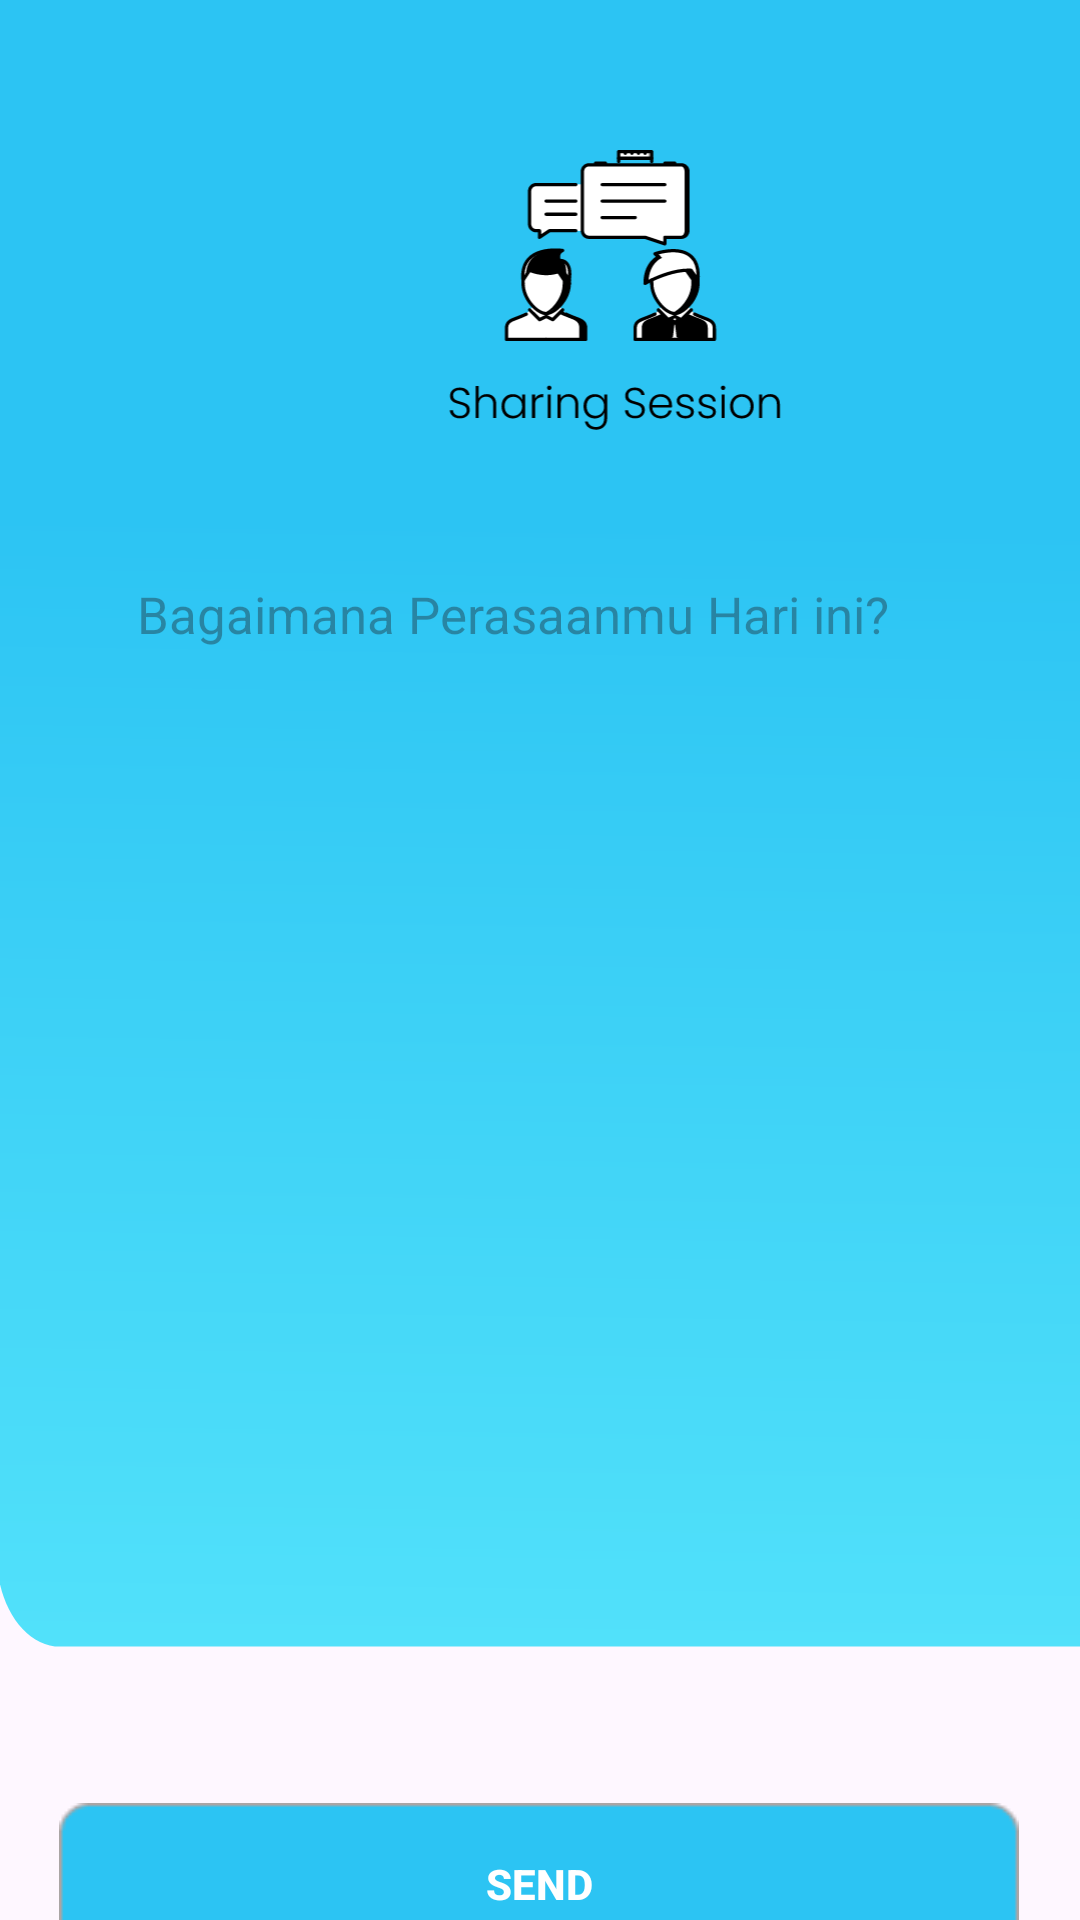

Here is an Android app screen rendered from its layout file. Give the layout XML and the strings, colors and styles it references.
<!-- AndroidManifest.xml: application theme Theme.MindSpace -->
<!-- res/layout/activity_add_post.xml -->
<?xml version="1.0" encoding="utf-8"?>
<androidx.constraintlayout.widget.ConstraintLayout xmlns:android="http://schemas.android.com/apk/res/android"
    xmlns:tools="http://schemas.android.com/tools"
    android:layout_width="match_parent"
    android:layout_height="match_parent"
    xmlns:app="http://schemas.android.com/apk/res-auto"
    tools:context=".view.addpost.AddPostActivity">


    <androidx.constraintlayout.widget.ConstraintLayout
        android:id="@+id/topBarsharingssession"
        android:layout_width="411dp"
        android:layout_height="561dp"
        android:background="@drawable/topsheet"
        app:layout_constraintBottom_toBottomOf="parent"
        app:layout_constraintEnd_toEndOf="parent"
        app:layout_constraintHorizontal_bias="0.0"
        app:layout_constraintStart_toStartOf="parent"
        app:layout_constraintTop_toTopOf="parent"
        app:layout_constraintVertical_bias="0.0">


        <ImageView
            android:id="@+id/imageView2"
            android:layout_width="165dp"
            android:layout_height="114dp"
            android:layout_marginTop="50dp"
            android:src="@drawable/sharingsession"
            app:layout_constraintEnd_toEndOf="parent"
            app:layout_constraintStart_toStartOf="parent"
            app:layout_constraintTop_toTopOf="parent" />

        <ImageButton
            android:id="@+id/btn_profile"
            android:layout_width="53dp"
            android:layout_height="53dp"
            android:src="@drawable/ic_account"
            android:background="@color/lightblue"
            app:layout_constraintBottom_toBottomOf="parent"
            app:layout_constraintEnd_toEndOf="parent"
            app:layout_constraintHorizontal_bias="0.95"
            app:layout_constraintStart_toStartOf="parent"
            app:layout_constraintTop_toTopOf="parent"
            app:layout_constraintVertical_bias="0.050000012" />

        <EditText
            android:id="@+id/textsharingsession"
            android:layout_width="370dp"
            android:layout_height="340dp"
            android:background="@drawable/rounded_corner"
            android:ems="10"
            android:hint="@string/sharing_session_status"
            android:inputType="textMultiLine"
            android:paddingStart="25dp"
            android:paddingBottom="280dp"
            android:textSize="17sp"
            app:layout_constraintBottom_toBottomOf="@+id/topBarsharingssession"
            app:layout_constraintEnd_toEndOf="parent"
            app:layout_constraintStart_toStartOf="parent"
            app:layout_constraintTop_toTopOf="parent"
            app:layout_constraintVertical_bias="0.791"
            tools:ignore="RtlSymmetry" />
    </androidx.constraintlayout.widget.ConstraintLayout>

    <androidx.appcompat.widget.AppCompatButton
        android:id="@+id/btnLogin"
        android:layout_width="320dp"
        android:layout_height="wrap_content"
        android:layout_marginTop="40dp"
        android:background="@drawable/bottonbackground"
        android:text="@string/send"
        android:textColor="@color/white"
        android:textStyle="bold"
        app:layout_constraintEnd_toEndOf="parent"
        app:layout_constraintHorizontal_bias="0.494"
        app:layout_constraintStart_toStartOf="parent"
        app:layout_constraintTop_toBottomOf="@+id/topBarsharingssession" />

</androidx.constraintlayout.widget.ConstraintLayout>
<!-- resources referenced by this layout -->
<resources>
  <color name="lightblue">#2CC4F3</color>
  <color name="white">#FFFFFFFF</color>
  <!-- drawable bottonbackground: png bitmap (drawable, 861 bytes) -->
  <!-- drawable sharingsession: vector/xml drawable (drawable, 30440 chars, omitted) -->
  <!-- drawable topsheet (drawable) -->
  <vector xmlns:android="http://schemas.android.com/apk/res/android"
      xmlns:aapt="http://schemas.android.com/aapt"
      android:width="390dp"
      android:height="370dp"
      android:viewportWidth="390"
      android:viewportHeight="370">
    <path
        android:pathData="M-1,0H390V342C390,353.05 381.05,362 370,362H19C7.95,362 -1,353.05 -1,342V0Z">
      <aapt:attr name="android:fillColor">
        <gradient 
            android:startX="223.82"
            android:startY="114.42"
            android:endX="219.84"
            android:endY="525.29"
            android:type="linear">
          <item android:offset="0" android:color="#FF2CC4F3"/>
          <item android:offset="1" android:color="#FF6AF4FF"/>
        </gradient>
      </aapt:attr>
    </path>
  </vector>
  <string name="send">Send</string>
  <string name="sharing_session_status">Bagaimana Perasaanmu Hari ini?</string>
  <style name="Theme.MindSpace" parent="Base.Theme.MindSpace" />
  <style name="Base.Theme.MindSpace" parent="Theme.Material3.DayNight.NoActionBar">
          
          
          <item name="android:statusBarColor" tools:targetApi="l">@color/lightblue</item>
      </style>
</resources>
